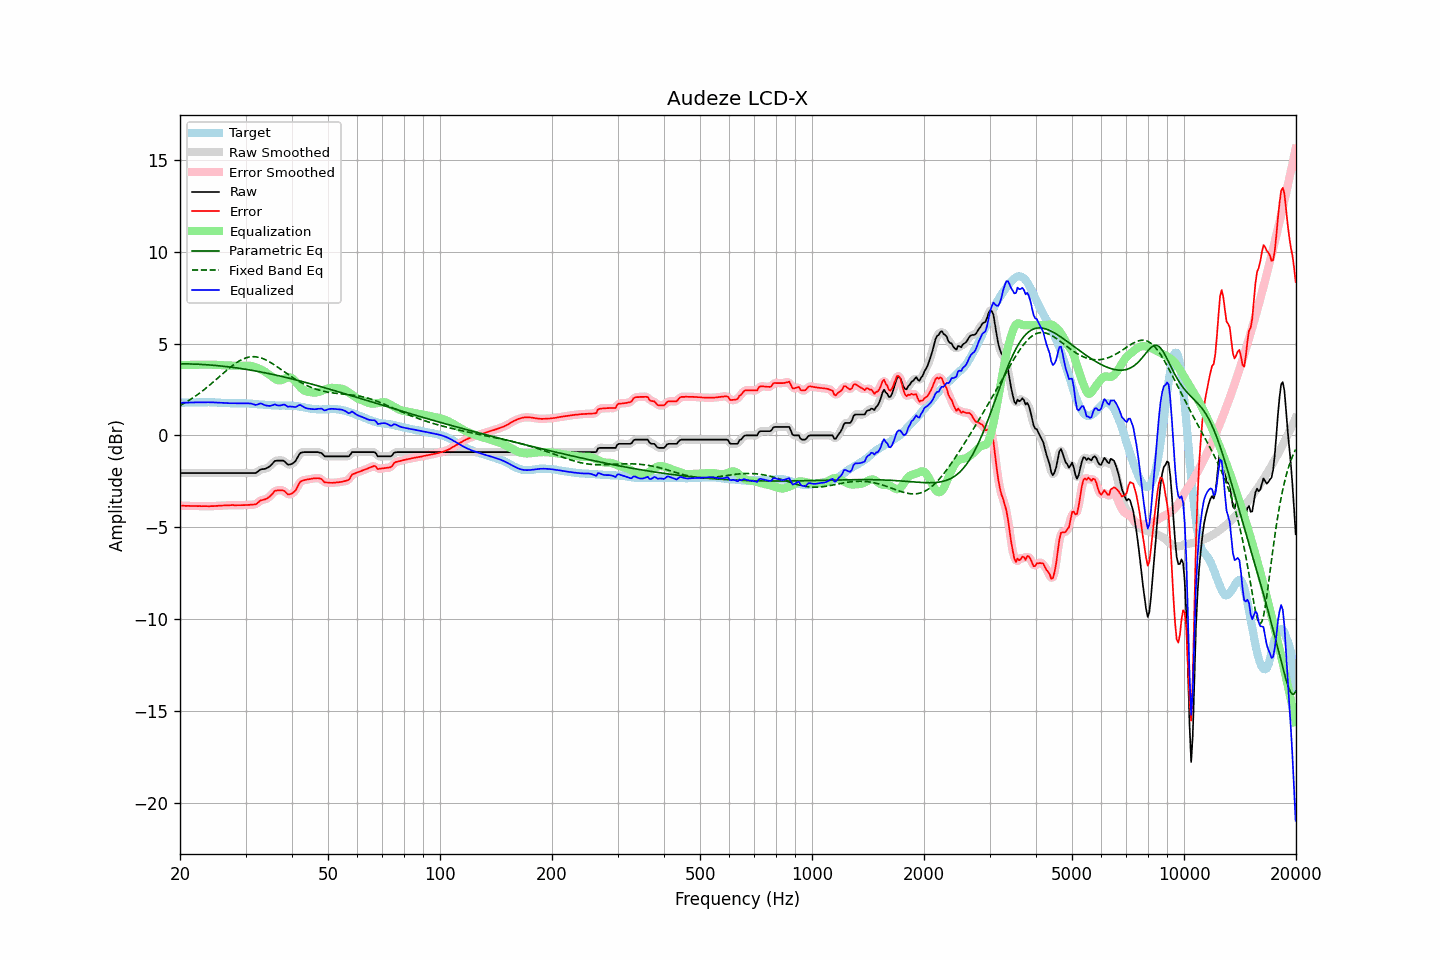

The data file committed next to this chart (first rows):
frequency, raw, error, smoothed, error_smoothed, equalization, parametric_eq, fixed_band_eq, equalized_raw, equalized_smoothed, target
20.00, -2.05, -3.83, -2.05, -3.83, 3.83, 3.90, 1.63, 1.78, 1.78, 1.78
20.20, -2.05, -3.83, -2.05, -3.83, 3.83, 3.90, 1.67, 1.78, 1.78, 1.78
20.40, -2.05, -3.83, -2.05, -3.83, 3.83, 3.90, 1.72, 1.78, 1.78, 1.78
20.61, -2.05, -3.84, -2.05, -3.83, 3.83, 3.90, 1.77, 1.78, 1.78, 1.79
20.81, -2.05, -3.84, -2.05, -3.84, 3.84, 3.90, 1.82, 1.79, 1.79, 1.79
21.02, -2.05, -3.84, -2.05, -3.84, 3.84, 3.89, 1.88, 1.79, 1.79, 1.79
21.23, -2.05, -3.84, -2.05, -3.84, 3.84, 3.89, 1.93, 1.79, 1.79, 1.79
21.44, -2.05, -3.85, -2.05, -3.84, 3.84, 3.89, 1.99, 1.79, 1.79, 1.80
21.66, -2.05, -3.85, -2.05, -3.84, 3.84, 3.89, 2.04, 1.79, 1.79, 1.80
21.87, -2.05, -3.85, -2.05, -3.85, 3.85, 3.88, 2.10, 1.80, 1.80, 1.80
22.09, -2.05, -3.85, -2.05, -3.85, 3.85, 3.88, 2.16, 1.80, 1.80, 1.80
22.31, -2.05, -3.85, -2.05, -3.85, 3.85, 3.88, 2.23, 1.80, 1.80, 1.80
22.54, -2.05, -3.84, -2.05, -3.85, 3.85, 3.87, 2.29, 1.80, 1.80, 1.79
22.76, -2.05, -3.85, -2.05, -3.85, 3.85, 3.87, 2.36, 1.80, 1.80, 1.80
22.99, -2.05, -3.85, -2.05, -3.85, 3.85, 3.86, 2.42, 1.80, 1.80, 1.80
23.22, -2.05, -3.85, -2.05, -3.85, 3.85, 3.86, 2.49, 1.80, 1.80, 1.80
23.45, -2.05, -3.85, -2.05, -3.85, 3.86, 3.85, 2.56, 1.81, 1.81, 1.80
23.69, -2.05, -3.85, -2.05, -3.86, 3.86, 3.84, 2.63, 1.81, 1.81, 1.80
23.92, -2.05, -3.86, -2.05, -3.86, 3.85, 3.84, 2.70, 1.80, 1.80, 1.81
24.16, -2.05, -3.85, -2.05, -3.86, 3.85, 3.83, 2.78, 1.80, 1.80, 1.80
24.40, -2.05, -3.85, -2.05, -3.85, 3.85, 3.82, 2.85, 1.80, 1.80, 1.80
24.65, -2.05, -3.85, -2.05, -3.85, 3.85, 3.82, 2.93, 1.80, 1.80, 1.80
24.89, -2.05, -3.84, -2.05, -3.84, 3.84, 3.81, 3.01, 1.79, 1.79, 1.79
25.14, -2.05, -3.84, -2.05, -3.84, 3.84, 3.80, 3.08, 1.79, 1.79, 1.79
25.39, -2.05, -3.83, -2.05, -3.83, 3.83, 3.79, 3.16, 1.78, 1.78, 1.78
25.65, -2.05, -3.83, -2.05, -3.83, 3.83, 3.78, 3.24, 1.78, 1.78, 1.78
25.91, -2.05, -3.82, -2.05, -3.82, 3.82, 3.77, 3.32, 1.77, 1.77, 1.77
26.16, -2.05, -3.82, -2.05, -3.81, 3.82, 3.77, 3.39, 1.77, 1.77, 1.77
26.43, -2.05, -3.81, -2.05, -3.81, 3.81, 3.76, 3.47, 1.76, 1.76, 1.76
26.69, -2.05, -3.81, -2.05, -3.81, 3.81, 3.75, 3.54, 1.76, 1.76, 1.76
26.96, -2.05, -3.81, -2.05, -3.80, 3.80, 3.74, 3.62, 1.75, 1.75, 1.76
27.23, -2.05, -3.81, -2.05, -3.80, 3.80, 3.72, 3.69, 1.75, 1.75, 1.76
27.50, -2.05, -3.79, -2.05, -3.80, 3.80, 3.71, 3.76, 1.75, 1.75, 1.74
27.77, -2.05, -3.79, -2.05, -3.80, 3.80, 3.70, 3.83, 1.75, 1.75, 1.74
28.05, -2.05, -3.80, -2.05, -3.80, 3.80, 3.69, 3.89, 1.75, 1.75, 1.75
28.33, -2.05, -3.80, -2.05, -3.80, 3.80, 3.68, 3.95, 1.75, 1.75, 1.75
28.62, -2.05, -3.80, -2.05, -3.80, 3.80, 3.67, 4.01, 1.75, 1.75, 1.75
28.90, -2.05, -3.80, -2.05, -3.80, 3.80, 3.65, 4.06, 1.75, 1.75, 1.75
29.19, -2.05, -3.80, -2.05, -3.80, 3.80, 3.64, 4.11, 1.75, 1.75, 1.75
29.48, -2.05, -3.80, -2.05, -3.80, 3.80, 3.63, 4.15, 1.75, 1.75, 1.75
29.78, -2.05, -3.80, -2.05, -3.79, 3.80, 3.61, 4.19, 1.75, 1.75, 1.75
30.08, -2.05, -3.79, -2.05, -3.79, 3.80, 3.60, 4.22, 1.75, 1.75, 1.74
30.38, -2.05, -3.79, -2.05, -3.79, 3.80, 3.58, 4.25, 1.75, 1.75, 1.74
30.68, -2.05, -3.78, -2.05, -3.78, 3.79, 3.57, 4.27, 1.74, 1.74, 1.73
30.99, -2.05, -3.77, -2.05, -3.78, 3.78, 3.55, 4.28, 1.73, 1.73, 1.72
31.30, -2.05, -3.77, -2.05, -3.78, 3.76, 3.54, 4.29, 1.71, 1.71, 1.72
31.61, -2.05, -3.76, -2.05, -3.77, 3.74, 3.52, 4.29, 1.69, 1.69, 1.71
31.93, -2.05, -3.76, -2.04, -3.74, 3.71, 3.51, 4.28, 1.66, 1.67, 1.71
32.24, -2.00, -3.70, -1.99, -3.69, 3.68, 3.49, 4.27, 1.68, 1.68, 1.70
32.57, -1.93, -3.62, -1.93, -3.62, 3.64, 3.48, 4.25, 1.71, 1.71, 1.69
32.89, -1.86, -3.55, -1.88, -3.56, 3.60, 3.46, 4.23, 1.74, 1.73, 1.69
33.22, -1.84, -3.52, -1.84, -3.52, 3.56, 3.44, 4.20, 1.72, 1.72, 1.68
33.55, -1.83, -3.50, -1.83, -3.50, 3.51, 3.42, 4.17, 1.68, 1.69, 1.67
33.89, -1.82, -3.48, -1.81, -3.48, 3.46, 3.41, 4.13, 1.64, 1.65, 1.66
34.23, -1.78, -3.44, -1.78, -3.44, 3.40, 3.39, 4.08, 1.62, 1.62, 1.66
34.57, -1.73, -3.38, -1.73, -3.38, 3.34, 3.37, 4.04, 1.61, 1.61, 1.65
34.92, -1.67, -3.32, -1.66, -3.31, 3.28, 3.35, 3.99, 1.61, 1.61, 1.65
35.27, -1.58, -3.22, -1.57, -3.22, 3.21, 3.33, 3.93, 1.63, 1.64, 1.64
35.62, -1.49, -3.13, -1.49, -3.12, 3.14, 3.32, 3.88, 1.65, 1.66, 1.64
35.97, -1.39, -3.02, -1.42, -3.05, 3.08, 3.30, 3.82, 1.69, 1.67, 1.63
... 635 more rows
